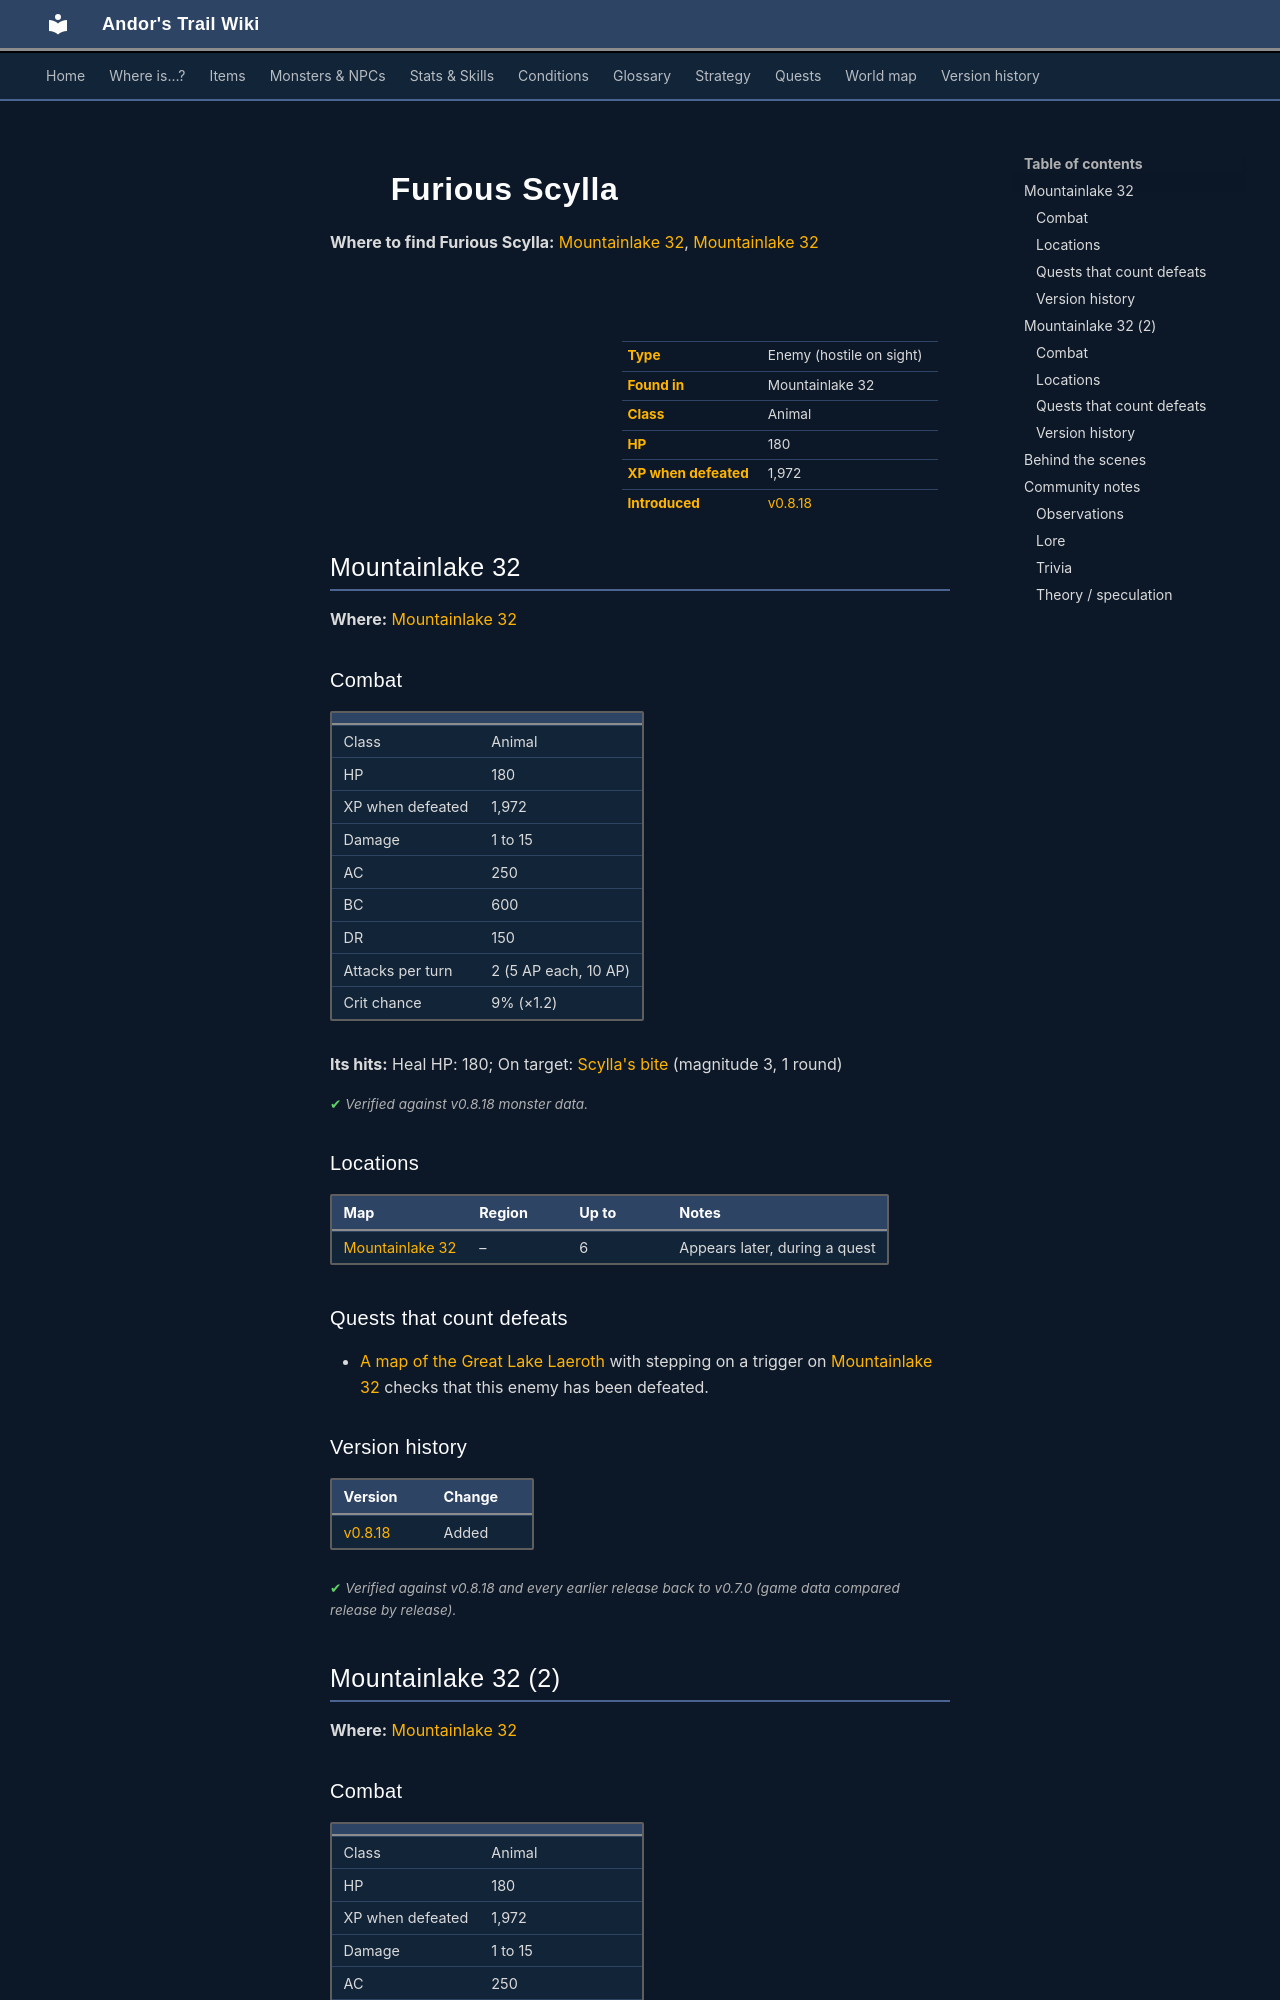

repository: asdfghjkl628/Andor-s-Trail-Wikiiii · page: monsters/scylla_b1/index.html · generator: mkdocs

---
description: "Furious Scylla is an enemy in Andor's Trail (animal) with 180 HP, worth 1972 XP, found in Mountainlake 32."
---

# ![](../assets/icons/monsters/monsters_ld2_18.png){ .sprite } Furious Scylla

**Where to find Furious Scylla:** [Mountainlake 32](#v-scylla_b1), [Mountainlake 32](#v-scylla_b2)

<div class="infobox" markdown>

<p class="ib-img"><img class="sprite" src="../../assets/icons/monsters/monsters_ld2_18.png" alt=""></p>

| | |
|---|---|
| **Type** | Enemy (hostile on sight) |
| **Found in** | Mountainlake 32 |
| **Class** | Animal |
| **HP** | 180 |
| **XP when defeated** | 1,972 |
| **Introduced** | [v0.8.18](../versions/0.8.18.md) |

</div>

## Mountainlake 32 { #v-scylla_b1 }

**Where:** [Mountainlake 32](../maps/mountainlake32.md)

### Combat

| | |
|---|---|
| Class | Animal |
| HP | 180 |
| XP when defeated | 1,972 |
| Damage | 1 to 15 |
| AC | 250 |
| BC | 600 |
| DR | 150 |
| Attacks per turn | 2 (5 AP each, 10 AP) |
| Crit chance | 9% (×1.2) |

**Its hits:** Heal HP: 180; On target: [Scylla's bite](../conditions/scylla.md) (magnitude 3, 1 round)


<p class="verified">Verified against v0.8.18 monster data.</p>

### Locations

| Map | Region | Up to | Notes |
|---|---|---|---|
| [Mountainlake 32](../maps/mountainlake32.md) | – | 6 | Appears later, during a quest |

### Quests that count defeats

- [A map of the Great Lake Laeroth](../quests/lake_map.md#stage-66) with stepping on a trigger on [Mountainlake 32](../maps/mountainlake32.md) checks that this enemy has been defeated.


### Version history

| Version | Change |
|---|---|
| [v0.8.18](../versions/0.8.18.md) | Added |

<p class="verified">Verified against v0.8.18 and every earlier release back to v0.7.0 (game data compared release by release).</p>


## Mountainlake 32 (2) { #v-scylla_b2 }

**Where:** [Mountainlake 32](../maps/mountainlake32.md)

### Combat

| | |
|---|---|
| Class | Animal |
| HP | 180 |
| XP when defeated | 1,972 |
| Damage | 1 to 15 |
| AC | 250 |
| BC | 600 |
| DR | 150 |
| Attacks per turn | 2 (5 AP each, 10 AP) |
| Crit chance | 9% (×1.2) |

**Its hits:** Heal HP: 180; On target: [Scylla's bite](../conditions/scylla.md) (magnitude 3, 1 round)


<p class="verified">Verified against v0.8.18 monster data.</p>

### Locations

| Map | Region | Up to | Notes |
|---|---|---|---|
| [Mountainlake 32](../maps/mountainlake32.md) | – | 6 | Appears later, during a quest |

### Quests that count defeats

- [A map of the Great Lake Laeroth](../quests/lake_map.md#stage-66) with stepping on a trigger on [Mountainlake 32](../maps/mountainlake32.md) checks that this enemy has been defeated.


### Version history

| Version | Change |
|---|---|
| [v0.8.18](../versions/0.8.18.md) | Added |

<p class="verified">Verified against v0.8.18 and every earlier release back to v0.7.0 (game data compared release by release).</p>
